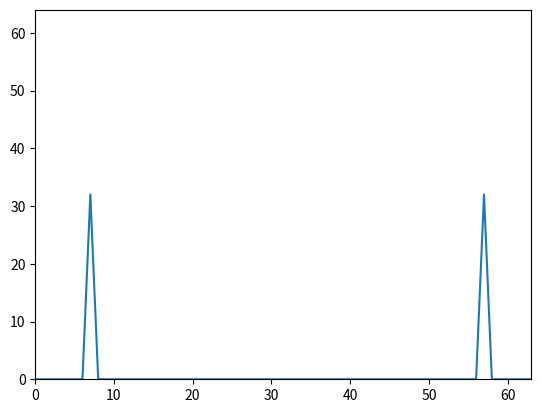

Generate this figure with matplotlib:
# DFT of complex Sinewave

import numpy as np
import matplotlib.pyplot as plt

X = np.array([])
N = 64
k0 = 7

# x = np.exp(1j * 2 * np.pi * k0 / N * np.arange(N))  // this is for complex sinewave
x = np.cos(2 * np.pi * k0 /N * np.arange(N)) 
#  for sinusoid signal
for k in range(N):
    s = np.exp(1j * 2 * np.pi * k / N * np.arange(N))
    X = np.append(X, sum(x * np.conjugate(s)))

plt.plot(np.arange(N), abs(X))
plt.axis([0, N-1, 0, N])
plt.show()
